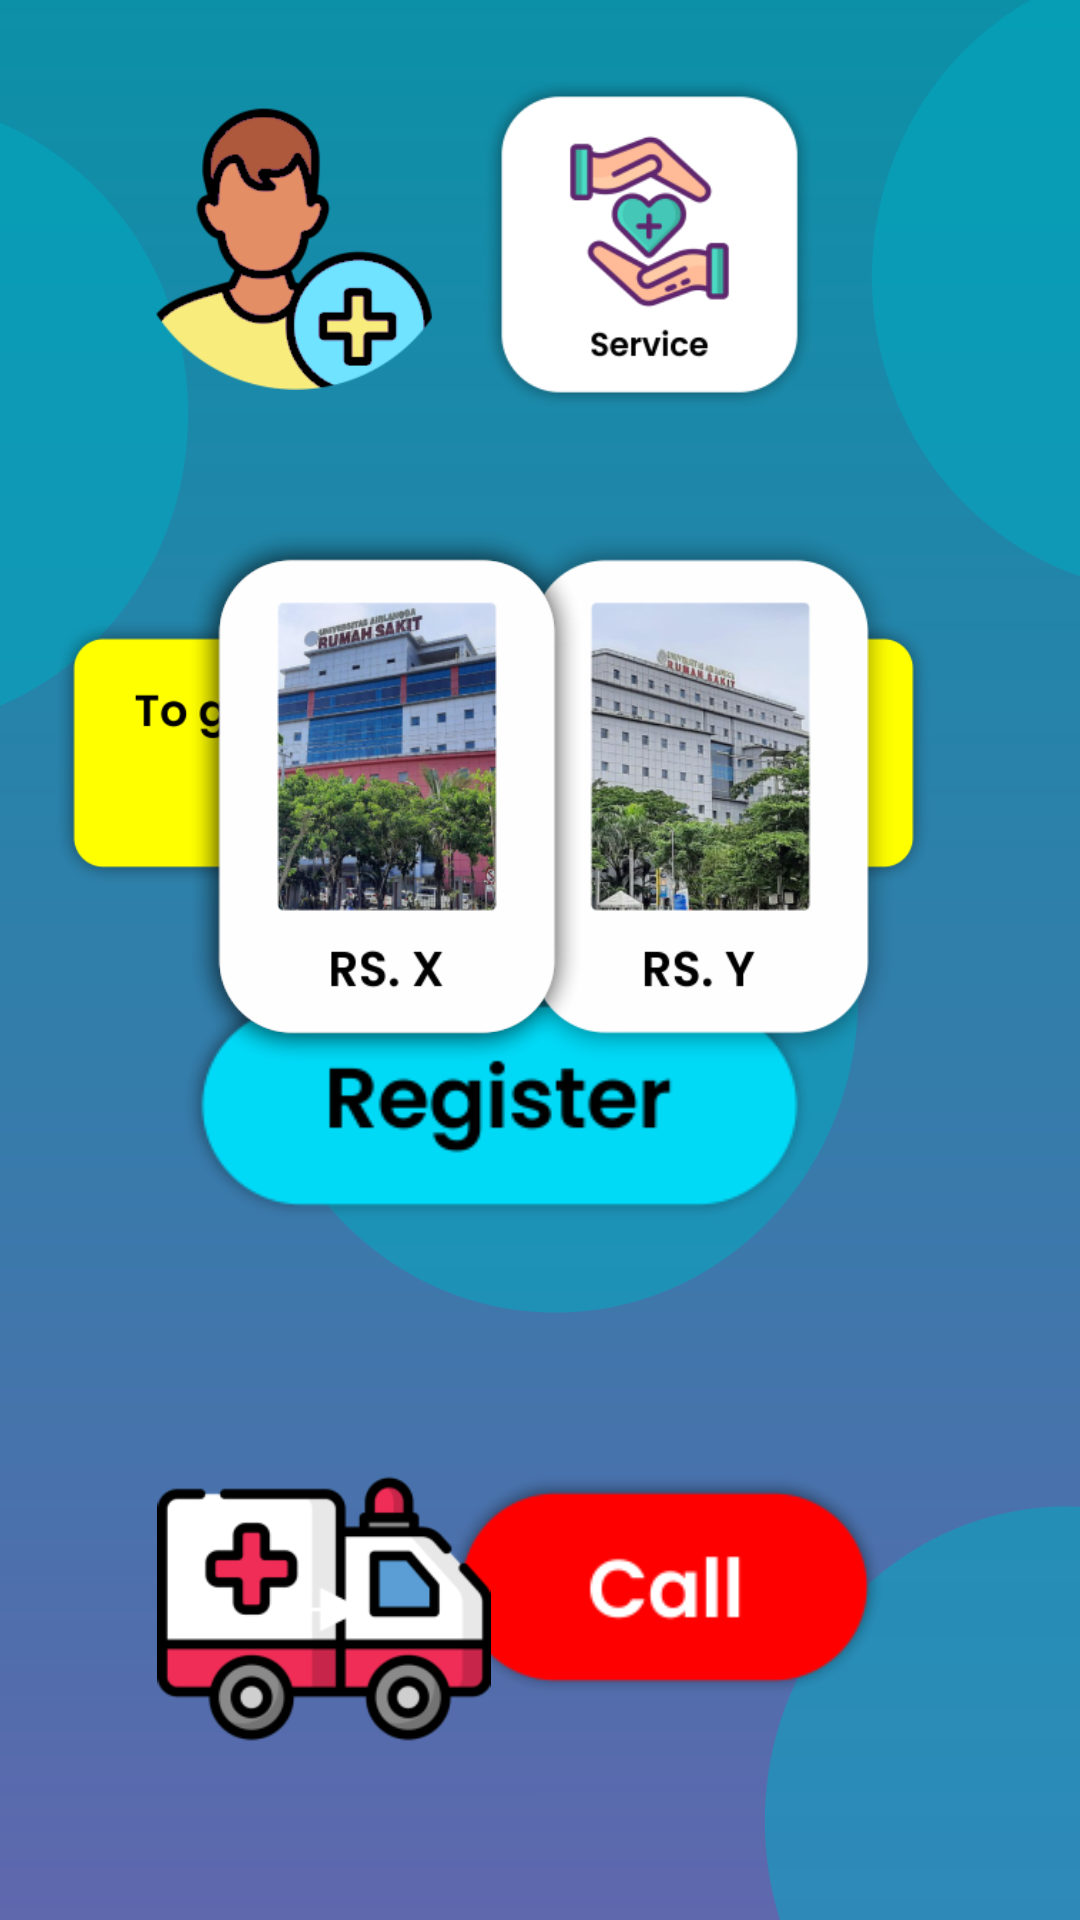

This screen was rendered from an Android layout file. Write that file and the resources it references.
<!-- AndroidManifest.xml: application theme Theme.FISIOTERAPI -->
<!-- res/layout/activity_service.xml -->
<?xml version="1.0" encoding="utf-8"?>
<RelativeLayout xmlns:android="http://schemas.android.com/apk/res/android"
    xmlns:app="http://schemas.android.com/apk/res-auto"
    xmlns:tools="http://schemas.android.com/tools"
    android:layout_width="match_parent"
    android:layout_height="match_parent"
    android:background="@drawable/bg6"
    tools:context=".Service">

    <ImageView
        android:id="@+id/imageView20"
        android:layout_width="189dp"
        android:layout_height="119dp"
        android:layout_alignParentTop="true"
        android:layout_alignParentEnd="true"
        android:layout_marginTop="22dp"
        android:layout_marginEnd="49dp"
        app:srcCompat="@drawable/btn_service" />

    <ImageView
        android:id="@+id/imageView22"
        android:layout_width="125dp"
        android:layout_height="111dp"
        android:layout_alignParentTop="true"
        android:layout_alignParentEnd="true"
        android:layout_marginTop="19dp"
        android:layout_marginEnd="199dp"
        app:srcCompat="@drawable/avt_pasien" />

    <ImageView
        android:id="@+id/imageView26"
        android:layout_width="303dp"
        android:layout_height="212dp"
        android:layout_alignParentEnd="true"
        android:layout_alignParentBottom="true"
        android:layout_centerInParent="true"
        android:layout_marginEnd="44dp"
        android:layout_marginBottom="273dp"
        app:srcCompat="@drawable/title_peringatan" />

    <ImageView
        android:id="@+id/btnreg"
        android:layout_width="243dp"
        android:layout_height="87dp"
        android:layout_alignParentEnd="true"
        android:layout_alignParentBottom="true"
        android:layout_centerHorizontal="true"
        android:layout_marginEnd="72dp"
        android:layout_marginBottom="228dp"
        app:srcCompat="@drawable/btn_register" />

    <ImageView
        android:id="@+id/btncall"
        android:layout_width="169dp"
        android:layout_height="82dp"
        android:layout_alignParentEnd="true"
        android:layout_alignParentBottom="true"
        android:layout_marginEnd="54dp"
        android:layout_marginBottom="70dp"
        android:onClick="panggil"
        app:srcCompat="@drawable/btn_call"
        tools:ignore="SpeakableTextPresentCheck" />

    <ImageView
        android:id="@+id/imageView28"
        android:layout_width="132dp"
        android:layout_height="111dp"
        android:layout_alignParentStart="true"
        android:layout_alignParentBottom="true"
        android:layout_marginStart="42dp"
        android:layout_marginBottom="48dp"
        app:srcCompat="@drawable/ambulance" />

    <ImageView
        android:id="@+id/rs2"
        android:layout_width="167dp"
        android:layout_height="191dp"
        android:layout_alignParentTop="true"
        android:layout_alignParentEnd="true"
        android:layout_marginTop="170dp"
        android:layout_marginEnd="43dp"
        app:srcCompat="@drawable/hospital2" />

    <ImageView
        android:id="@+id/rs1"
        android:layout_width="160dp"
        android:layout_height="191dp"
        android:layout_alignParentStart="true"
        android:layout_alignParentTop="true"
        android:layout_marginStart="49dp"
        android:layout_marginTop="170dp"
        app:srcCompat="@drawable/gambar_hospital1" />
    <ImageView
        android:id="@+id/rs3x"
        android:layout_width="160dp"
        android:layout_height="191dp"
        android:layout_alignParentStart="true"
        android:layout_alignParentTop="true"
        android:layout_marginStart="49dp"
        android:layout_marginTop="170dp"
        app:srcCompat="@drawable/gambar_hospital1" />

</RelativeLayout>
<!-- resources referenced by this layout -->
<resources>
  <!-- drawable ambulance: png bitmap (drawable, 13786 bytes) -->
  <!-- drawable avt_pasien: png bitmap (drawable, 15769 bytes) -->
  <!-- drawable bg6: png bitmap (drawable, 44013 bytes) -->
  <!-- drawable btn_call: png bitmap (drawable, 7744 bytes) -->
  <!-- drawable btn_register: png bitmap (drawable, 10030 bytes) -->
  <!-- drawable btn_service: png bitmap (drawable, 19577 bytes) -->
  <!-- drawable gambar_hospital1: png bitmap (drawable, 102957 bytes) -->
  <!-- drawable hospital2: png bitmap (drawable, 92286 bytes) -->
  <!-- drawable title_peringatan: png bitmap (drawable, 22298 bytes) -->
  <style name="Theme.FISIOTERAPI" parent="Theme.AppCompat.Light.NoActionBar">
          
          <item name="colorPrimary">@color/purple_500</item>
          <item name="colorPrimaryVariant">@color/purple_700</item>
          <item name="colorOnPrimary">@color/white</item>
          
          <item name="colorSecondary">@color/teal_200</item>
          <item name="colorSecondaryVariant">@color/teal_700</item>
          <item name="colorOnSecondary">@color/black</item>
          
          <item name="android:statusBarColor" tools:targetApi="l">?attr/colorPrimaryVariant</item>
          
      </style>
  <color name="purple_500">#FF6200EE</color>
  <color name="purple_700">#FF3700B3</color>
  <color name="white">#FFFFFFFF</color>
  <color name="teal_200">#FF03DAC5</color>
  <color name="teal_700">#FF018786</color>
  <color name="black">#FF000000</color>
</resources>
